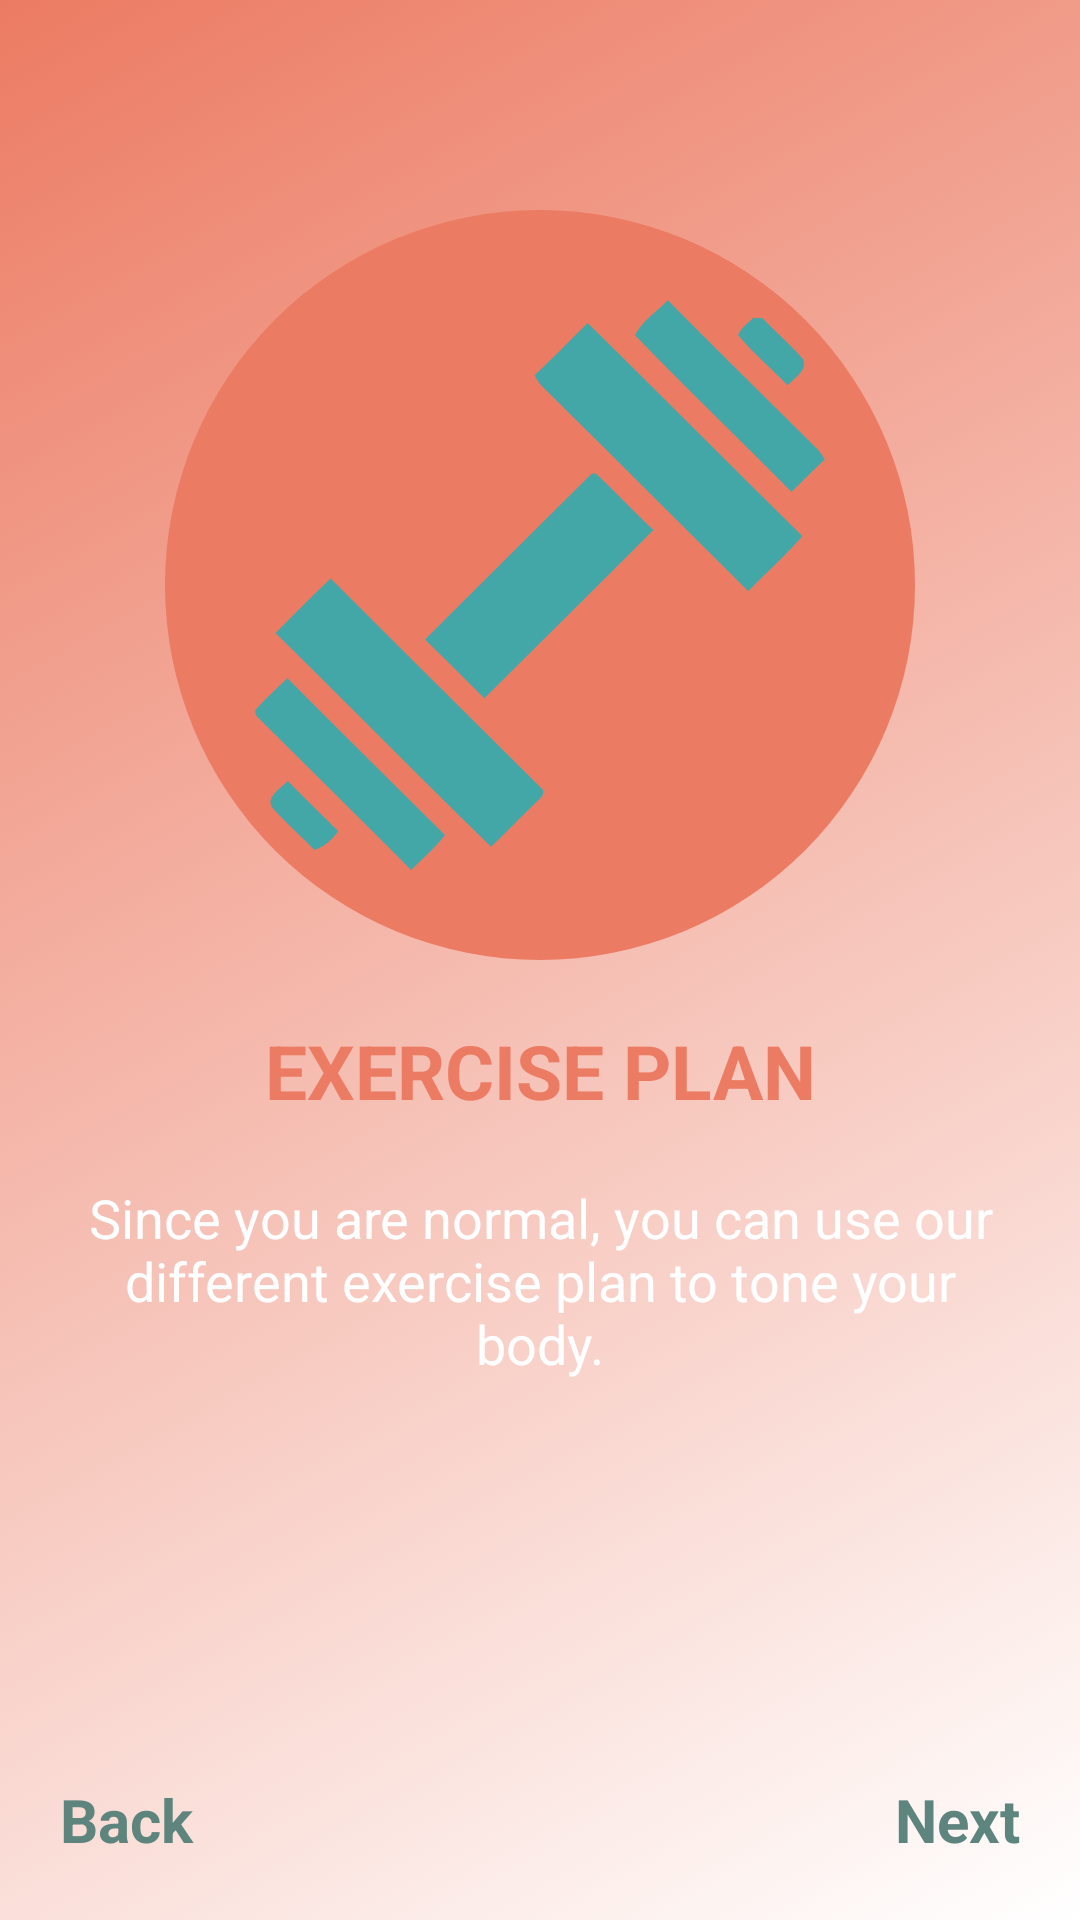

Here is an Android app screen rendered from its layout file. Give the layout XML and the strings, colors and styles it references.
<!-- AndroidManifest.xml: application theme AppTheme -->
<!-- res/layout/fragment_fragment__second_intro_2.xml -->
<?xml version="1.0" encoding="utf-8"?>
<LinearLayout xmlns:android="http://schemas.android.com/apk/res/android"
    xmlns:tools="http://schemas.android.com/tools"
    android:layout_width="match_parent"
    android:layout_height="match_parent"
    tools:context=".Fragment_SecondIntro_2"
    android:orientation="vertical"
    android:padding="20dp"
    android:background="@drawable/gradient">

    <ImageView
        android:layout_marginTop="50dp"
        android:layout_width="250dp"
        android:layout_height="250dp"
        android:src="@drawable/icon"
        android:background="@drawable/bmi_round"
        android:padding="30dp"
        android:layout_gravity="center"/>

    <TextView
        android:layout_width="match_parent"
        android:layout_height="wrap_content"
        android:text="@string/header_2"
        android:textSize="25sp"
        android:layout_marginTop="20dp"
        android:textColor="@color/colorSecondary"
        android:textStyle="bold"
        android:gravity="center"/>

    <TextView
        android:id="@+id/secIntro_PageTwoDescription"
        android:layout_width="match_parent"
        android:layout_height="wrap_content"
        android:text="Since you are normal, you can use our different exercise plan to tone your body."
        android:textSize="18sp"
        android:layout_marginTop="20dp"
        android:textColor="@color/whiteColor"
        android:gravity="center"/>

    <LinearLayout
        android:layout_width="match_parent"
        android:layout_height="match_parent"
        android:orientation="horizontal">

        <TextView
            android:id="@+id/secIntro_PageTwoBack"
            android:layout_width="wrap_content"
            android:layout_height="wrap_content"
            android:layout_weight="1"
            android:textSize="20sp"
            android:gravity="bottom|start"
            android:clickable="true"
            android:focusable="true"
            android:textColor="@color/colorPrimaryDark"
            android:textStyle="bold"
            android:layout_gravity="bottom|end"
            android:text="@string/back"/>

        <TextView
            android:id="@+id/secIntro_PageTwoNext"
            android:layout_width="wrap_content"
            android:layout_height="wrap_content"
            android:layout_weight="1"
            android:textSize="20sp"
            android:gravity="bottom|end"
            android:clickable="true"
            android:focusable="true"
            android:textColor="@color/colorPrimaryDark"
            android:textStyle="bold"
            android:layout_gravity="bottom|end"
            android:text="@string/next"/>


    </LinearLayout>

</LinearLayout>
<!-- resources referenced by this layout -->
<resources>
  <color name="colorPrimaryDark">#5d847d</color>
  <color name="colorSecondary">#ec7b63</color>
  <color name="whiteColor">#FFFFFF</color>
  <!-- drawable bmi_round (drawable) -->
  <?xml version="1.0" encoding="utf-8"?>
  <shape xmlns:android="http://schemas.android.com/apk/res/android" android:shape="oval">
  
      <solid android:color="@color/colorSecondary"/>
  
  </shape>
  <!-- drawable gradient (drawable) -->
  <?xml version="1.0" encoding="utf-8"?>
  <selector xmlns:android="http://schemas.android.com/apk/res/android">
      <item>
          <shape>
              <gradient
                  android:startColor="@color/whiteColor"
                  android:endColor="@color/colorSecondary"
                  android:angle="135"/>
          </shape>
      </item>
  </selector>
  <!-- drawable icon: png bitmap (drawable-v24, 56466 bytes) -->
  <string name="back">Back</string>
  <string name="header_2">EXERCISE PLAN</string>
  <string name="next">Next</string>
  <style name="AppTheme" parent="Theme.MaterialComponents.Light.NoActionBar">
          
          <item name="colorPrimary">@color/colorPrimary</item>
          <item name="colorPrimaryDark">@color/colorPrimaryDark</item>
      </style>
  <color name="colorPrimary">#a3e6da</color>
</resources>
